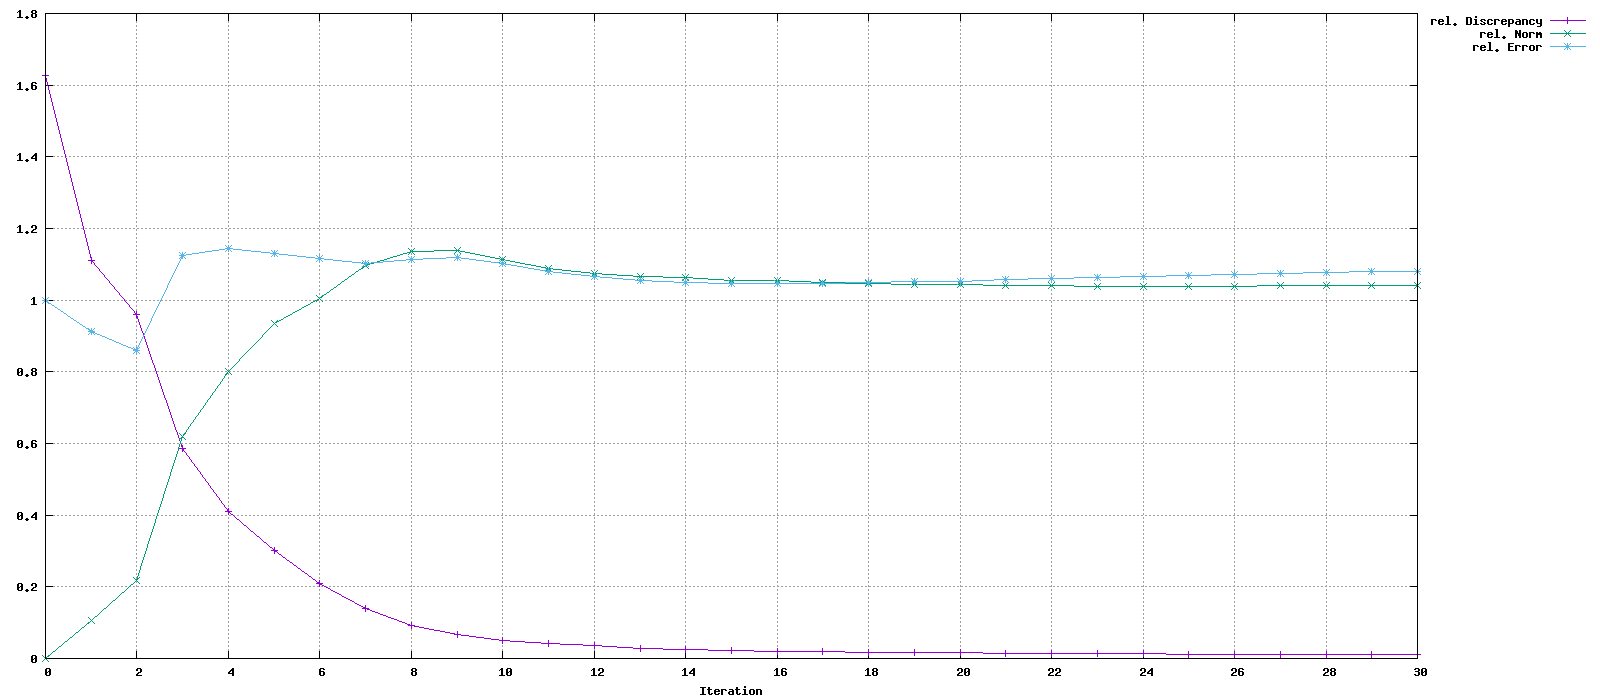

The file beside this chart, header and first rows:
Iteration, rel. Discrepancy, rel. Norm, rel. Error
0, 1.628, 0, 1
1, 1.112, 0.1066, 0.9121
2, 0.9597, 0.217, 0.8585
3, 0.5861, 0.6203, 1.124
4, 0.4095, 0.8011, 1.145
5, 0.3012, 0.9358, 1.129
6, 0.2101, 1.004, 1.117
7, 0.1389, 1.096, 1.102
8, 0.0932, 1.137, 1.113
9, 0.06761, 1.14, 1.119
10, 0.05151, 1.113, 1.102
11, 0.04085, 1.09, 1.081
12, 0.03497, 1.076, 1.067
13, 0.02872, 1.067, 1.054
14, 0.02591, 1.062, 1.051
15, 0.0222, 1.056, 1.047
16, 0.02083, 1.054, 1.047
17, 0.01861, 1.049, 1.048
18, 0.01792, 1.048, 1.049
19, 0.01643, 1.044, 1.051
20, 0.01595, 1.043, 1.053
21, 0.01475, 1.041, 1.057
22, 0.0143, 1.04, 1.059
23, 0.01323, 1.039, 1.064
24, 0.0129, 1.039, 1.066
25, 0.01197, 1.039, 1.07
26, 0.0117, 1.039, 1.071
27, 0.01088, 1.04, 1.075
28, 0.01068, 1.04, 1.076
29, 0.01003, 1.041, 1.08
30, 0.01, 1.041, 1.08
